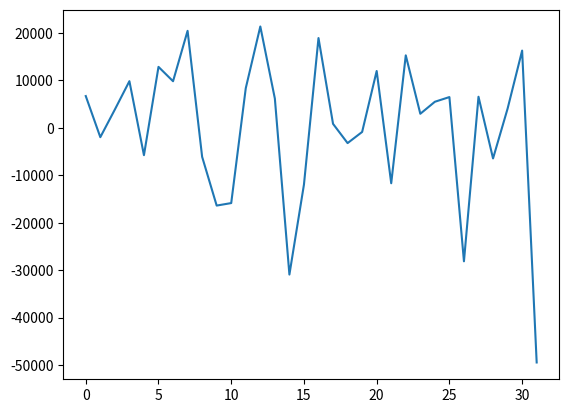
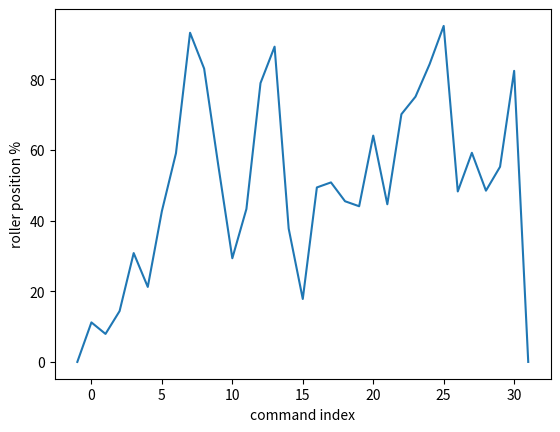

Write the Python code that produced these figures, in order.
# -*- coding: utf-8 -*-
"""
Spyder Editor

This is a temporary script file.
"""

import numpy as np
import numpy.random as random
import matplotlib.pyplot as plt
plt.close('all')

len_step = 20000
acc_max, acc_min = 60000, 0
accumulator = 0
steptotal = 32

relpos = []
steps = []
while len(steps) < steptotal-1:
    ustep = random.uniform(0.01,1.0)
    udir = random.choice([1,-1])
    len_step=random.choice([10000,30000,50000])
    nstep = int(udir*ustep*len_step)
    #print(nstep)
    naccumulator=accumulator+nstep
    if (naccumulator < acc_max)and(naccumulator >  acc_min):
        print(naccumulator)
        #print(udir)
        accumulator=naccumulator
        relpos.append(accumulator)
        steps.append(nstep) 
steps.append(-accumulator)
relpos.append(0)
indices=np.linspace(0,steptotal-1,steptotal)
plotindices=np.linspace(-1,steptotal-1,steptotal+1)

plt.figure()
plt.plot(indices,steps)
path=plt.figure()
plt.plot(plotindices,np.append([0],100*np.array(relpos)/acc_max))
plt.xlabel("command index")
plt.ylabel(r"roller position %")

outputfile=''

for i , step in enumerate(steps):
    if i+1==len(steps):
        outputfile+='[INDEX '+str(i)+']'+'\n'
        outputfile+='Index type,1'+'\n'
        outputfile+='Distance,'+str(step)+'\n'
        outputfile+='Velocity,2000000'+'\n'
        outputfile+='Acceleration,1500000'+'\n'
        outputfile+='Deceleration,1500000'+'\n'
        outputfile+='Reg. Distance,100000'+'\n'
        outputfile+='Reg. Velocity,1000000'+'\n'
        outputfile+='Repeat Count,1'+'\n'
        outputfile+='Dwell Time,0'+'\n'
        outputfile+='Next Index,'+str(i+1)+'\n'
        outputfile+='Action,0'+'\n'+'\n'
    else:
        outputfile+='[INDEX '+str(i)+']'+'\n'
        outputfile+='Index type,1'+'\n'
        outputfile+='Distance,'+str(step)+'\n'
        outputfile+='Velocity,2000000'+'\n'
        outputfile+='Acceleration,1500000'+'\n'
        outputfile+='Deceleration,1500000'+'\n'
        outputfile+='Reg. Distance,100000'+'\n'
        outputfile+='Reg. Velocity,1000000'+'\n'
        outputfile+='Repeat Count,1'+'\n'
        outputfile+='Dwell Time,'+str(int(random.uniform(50,500)))+'\n'
        outputfile+='Next Index,'+str(i+1)+'\n'
        outputfile+='Action,2'+'\n'+'\n'

while i < 64:
    outputfile+='[INDEX '+str(i)+']'+'\n'
    outputfile+='Index type,1'+'\n'
    outputfile+='Distance,'+str(0)+'\n'
    outputfile+='Velocity,2000000'+'\n'
    outputfile+='Acceleration,1500000'+'\n'
    outputfile+='Deceleration,1500000'+'\n'
    outputfile+='Reg. Distance,100000'+'\n'
    outputfile+='Reg. Velocity,1000000'+'\n'
    outputfile+='Repeat Count,1'+'\n'
    outputfile+='Dwell Time,0'+'\n'
    outputfile+='Next Index,'+str((i+1)%64)+'\n'
    outputfile+='Action,0'+'\n'+'\n'
    i+=1
    

print(outputfile)

setnum='9'
with open("set "+setnum+" random indexes for drop bear dwell varying.txt",'w') as f:
    f.write(outputfile)
plt.savefig("set "+setnum+" commanded motion dwell varying.png",dpi=300)






#A = np.ones((5,5))
#B = np.ones((5,5))
##A[2,2] = 0
#
#
#
#C = np.matmul(A,B)
